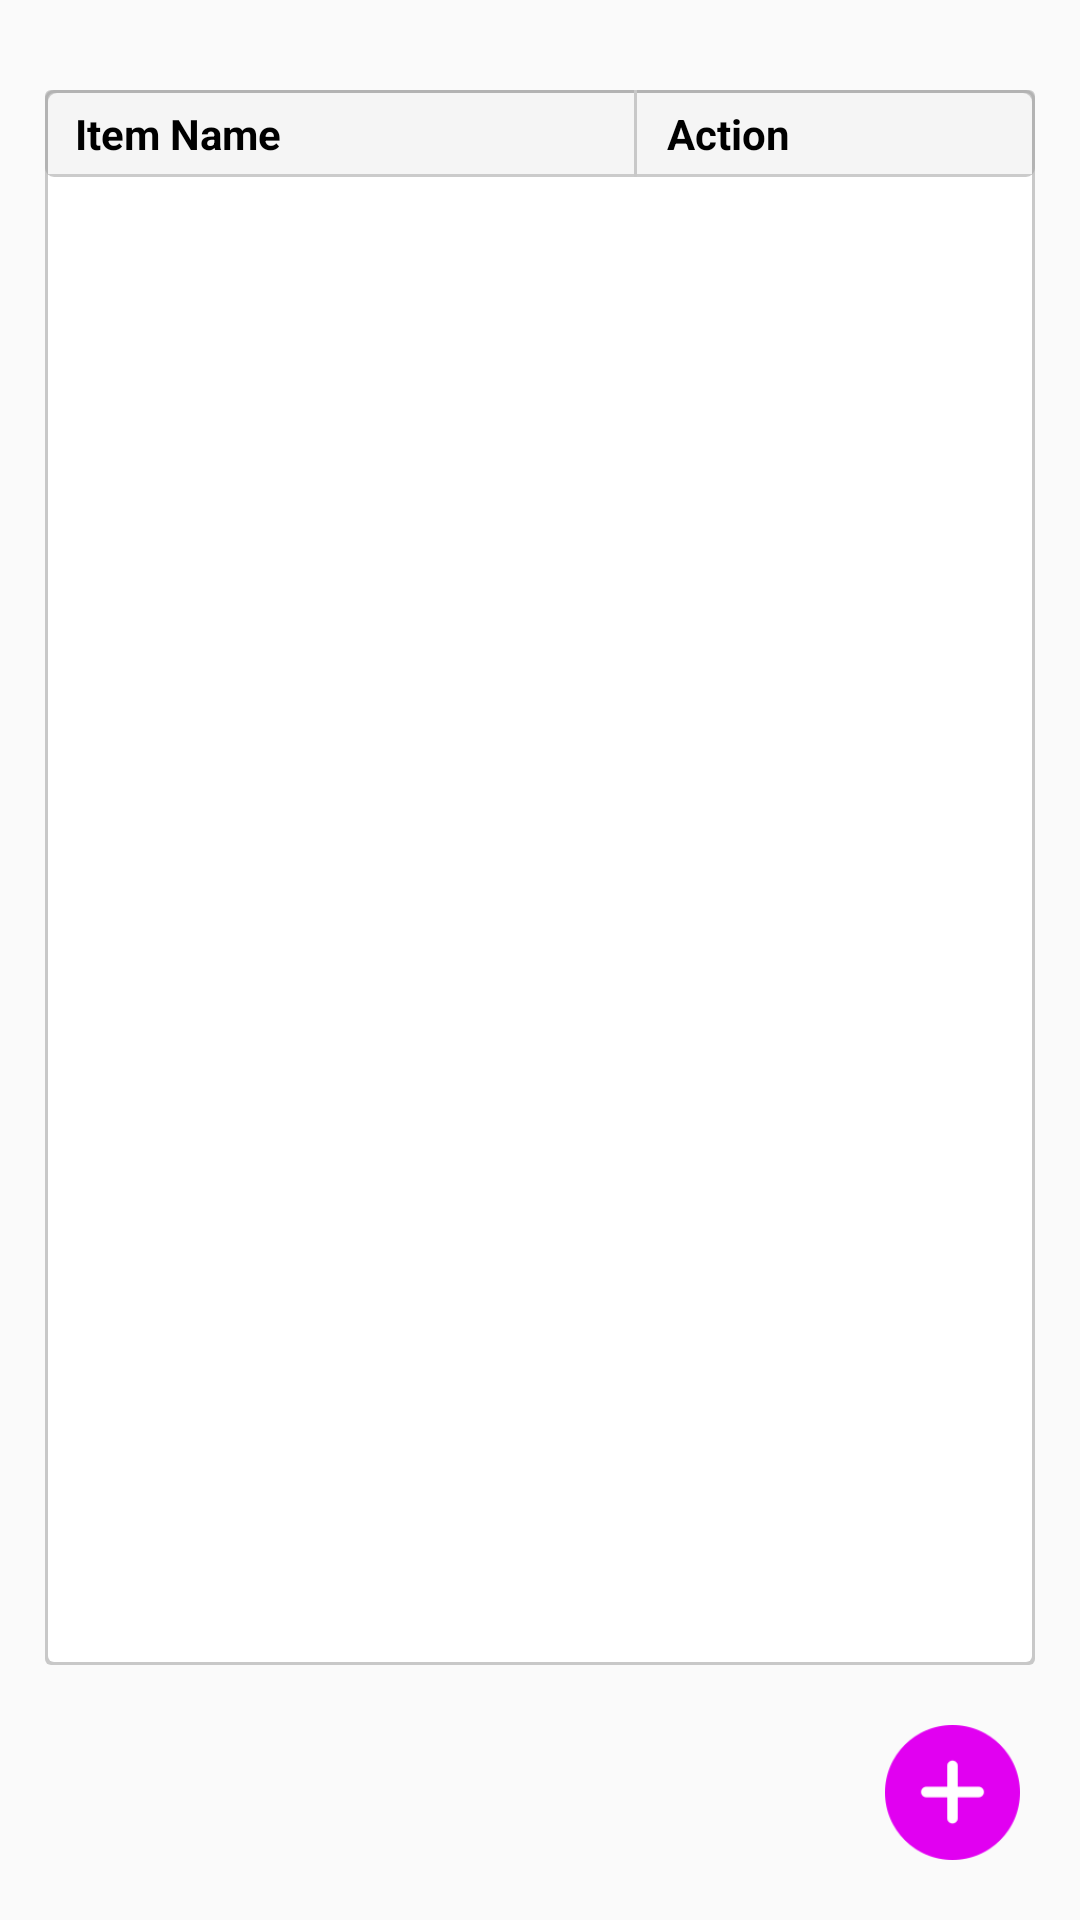

The Android layout XML behind this screen, and the referenced resources:
<!-- AndroidManifest.xml: application theme AppTheme -->
<!-- res/layout/fragment_dash_board.xml -->
<?xml version="1.0" encoding="utf-8"?>
<androidx.constraintlayout.widget.ConstraintLayout xmlns:android="http://schemas.android.com/apk/res/android"
    xmlns:tools="http://schemas.android.com/tools"
    android:layout_width="match_parent"
    android:layout_height="match_parent"
    xmlns:app="http://schemas.android.com/apk/res-auto"
    tools:context=".controller.fragments.DashBoardFragment">

    <androidx.constraintlayout.widget.ConstraintLayout
        android:id="@+id/main_layout"
        android:layout_width="0dp"
        android:layout_height="0dp"
        android:layout_marginTop="30dp"
        android:layout_marginEnd="15dp"
        android:layout_marginStart="15dp"
        android:layout_marginBottom="20dp"
        android:background="@drawable/login_custom_background"
        app:layout_constraintBottom_toTopOf="@+id/btn_addItem"
        app:layout_constraintEnd_toEndOf="parent"
        app:layout_constraintStart_toStartOf="parent"
        app:layout_constraintTop_toTopOf="parent">

        <LinearLayout
            android:id="@+id/offerServiceLayout"
            android:layout_width="0dp"
            android:layout_height="wrap_content"
            android:background="@drawable/custom_background"
            android:orientation="horizontal"
            android:weightSum="1"
            app:layout_constraintEnd_toEndOf="parent"
            app:layout_constraintStart_toStartOf="parent"
            app:layout_constraintTop_toTopOf="parent">

            <TextView
                android:layout_width="0dp"
                android:layout_height="wrap_content"
                android:layout_marginStart="5dp"
                android:layout_weight="0.6"
                android:gravity="start"
                android:padding="5dp"
                android:text="@string/item_name"
                android:textColor="@android:color/black"
                android:textStyle="bold" />

            <View
                android:layout_width="1dp"
                android:layout_height="match_parent"
                android:background="@color/darkGray" />

            <TextView
                android:layout_width="0dp"
                android:layout_height="wrap_content"
                android:layout_marginStart="5dp"
                android:layout_weight="0.4"
                android:padding="5dp"
                android:text="@string/action"
                android:textColor="@android:color/black"
                android:textStyle="bold" />
        </LinearLayout>
        <androidx.recyclerview.widget.RecyclerView
            android:id="@+id/item_list_recyclerview"
            android:layout_width="0dp"
            android:layout_height="0dp"
            app:layoutManager="androidx.recyclerview.widget.LinearLayoutManager"
            app:layout_constraintBottom_toBottomOf="parent"
            app:layout_constraintEnd_toEndOf="parent"
            app:layout_constraintStart_toStartOf="parent"
            app:layout_constraintTop_toBottomOf="@id/offerServiceLayout"
            tools:listitem="@layout/item_list_layout" />

    </androidx.constraintlayout.widget.ConstraintLayout>

    <ImageView
        android:id="@+id/btn_addItem"
        android:layout_width="45dp"
        android:layout_height="45dp"
        android:src="@drawable/add"
        android:layout_marginBottom="20dp"
        android:layout_marginEnd="20dp"
        app:layout_constraintEnd_toEndOf="parent"
        app:layout_constraintBottom_toBottomOf="parent"
        android:contentDescription="@string/todo" />
</androidx.constraintlayout.widget.ConstraintLayout>
<!-- res/layout/item_list_layout.xml (included above) -->
<?xml version="1.0" encoding="utf-8"?>
<androidx.constraintlayout.widget.ConstraintLayout xmlns:android="http://schemas.android.com/apk/res/android"
    xmlns:app="http://schemas.android.com/apk/res-auto"
    android:layout_width="match_parent"
    android:layout_height="wrap_content">

    <LinearLayout
        android:id="@+id/child_item_layout"
        android:layout_width="0dp"
        android:layout_height="wrap_content"
        android:orientation="horizontal"
        android:weightSum="1"
        app:layout_constraintEnd_toEndOf="parent"
        app:layout_constraintStart_toStartOf="parent"
        app:layout_constraintTop_toTopOf="parent">

        <TextView
            android:id="@+id/item_name"
            android:layout_width="0dp"
            android:layout_height="wrap_content"
            android:layout_marginStart="5dp"
            android:layout_weight="0.6"
            android:padding="10dp"
            android:text="@string/item_name"
            android:maxLines="1"
            android:lines="1"
            android:ellipsize="end"
            android:gravity="start"
            android:textColor="@android:color/black" />

        <LinearLayout
            android:layout_width="0dp"
            android:layout_height="wrap_content"
            android:layout_marginStart="5dp"
            android:layout_weight="0.4"
            android:orientation="horizontal"
            android:padding="10dp">

            <ImageView
                android:id="@+id/item_delete"
                android:layout_width="30dp"
                android:layout_height="20dp"
                android:padding="2dp"
                android:src="@drawable/delete"
                android:contentDescription="@string/todo" />

            <ImageView
                android:id="@+id/item_view"
                android:layout_width="30dp"
                android:layout_height="20dp"
                android:layout_marginStart="10dp"
                android:padding="2dp"
                android:src="@drawable/item_view"
                android:contentDescription="@string/todo" />

            <ImageView
                android:id="@+id/item_edit"
                android:layout_width="30dp"
                android:layout_height="20dp"
                android:layout_marginStart="10dp"
                android:padding="2dp"
                android:src="@drawable/edit"
                android:contentDescription="@string/todo" />

        </LinearLayout>


    </LinearLayout>

</androidx.constraintlayout.widget.ConstraintLayout>
<!-- resources referenced by this layout -->
<resources>
  <color name="darkGray">#c8c8c8</color>
  <!-- drawable add: png bitmap (drawable, 2635 bytes) -->
  <!-- drawable custom_background (drawable) -->
  <?xml version="1.0" encoding="utf-8"?>
  <layer-list xmlns:android="http://schemas.android.com/apk/res/android">
  
      <item>
          <shape android:shape="rectangle">
              <solid android:color="@color/line_activity_color" />
              <corners android:radius="3dp" />
          </shape>
      </item>
  
      <item
          android:bottom="1dp"
          android:left="1dp"
          android:right="1dp"
          android:top="1dp">
          <shape android:shape="rectangle">
              <solid android:color="#F5F5F5" />
              <corners
                  android:topLeftRadius="3dp"
                  android:topRightRadius="3dp" />
          </shape>
      </item>
  
  </layer-list>
  <!-- drawable login_custom_background (drawable) -->
  <?xml version="1.0" encoding="utf-8"?>
  <layer-list xmlns:android="http://schemas.android.com/apk/res/android">
      <item>
          <shape android:shape="rectangle">
              <solid android:color="#90A3A3A3" />
              <corners android:radius="2dp" />
          </shape>
      </item>
      <item
          android:bottom="1dp"
          android:left="1dp"
          android:right="1dp"
          android:top="1dp">
  
          <shape android:shape="rectangle">
              <solid android:color="@android:color/white" />
              <corners android:radius="2dp" />
          </shape>
      </item>
  </layer-list>
  <string name="action">Action</string>
  <string name="item_name">Item Name</string>
  <string name="todo">TODO</string>
  <style name="AppTheme" parent="@style/Theme.AppCompat.Light.NoActionBar">
          
          <item name="colorPrimary">#ccCD2EE8</item>
          <item name="colorPrimaryDark">#ccCD2EE8</item>
          <item name="colorAccent">#ccCD2EE8</item>
      </style>
  <color name="line_activity_color">#90A3A3A3</color>
</resources>
